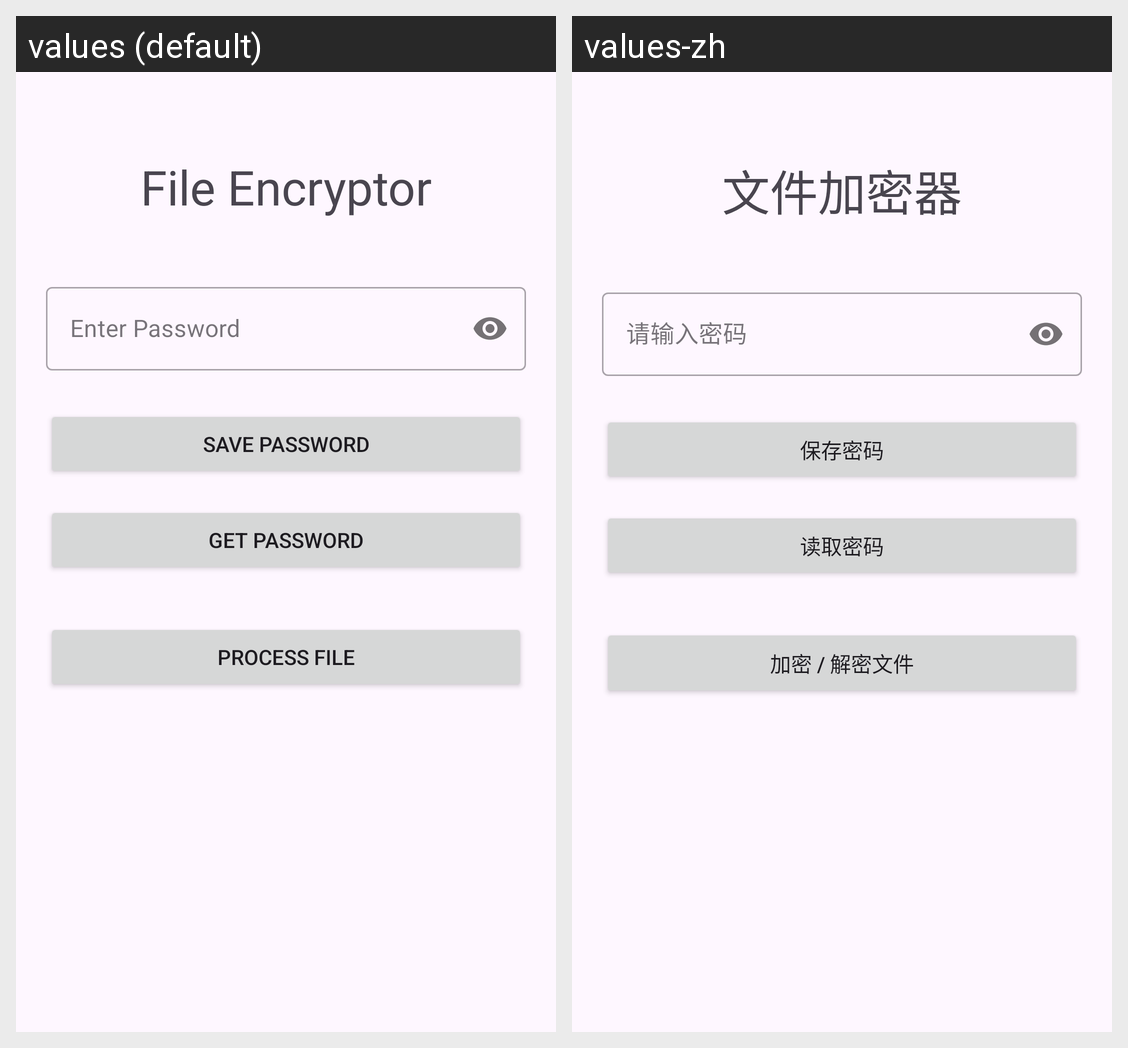

The Android screen above is rendered under two locales of the same app. Produce the string resources it draws, with the default and per-locale values.
Android screen res/layout/activity_main.xml rendered under 2 locales, left to right: values (default), values-zh. Device: Nexus 5 (rendered at 1080×1920; each locale shown at half size, 540×960, under a caption strip naming it); theme Theme.FileEncryptor.
Strings drawn on this screen, with the default value and each locale's value (text and hints the layout hard-codes, and strings that could not be matched under every locale, appear in the picture but are not listed):

app_name
  values: File Encryptor
  values-zh: 文件加密器

password_hint
  values: Enter Password
  values-zh: 请输入密码

save_password
  values: Save Password
  values-zh: 保存密码

get_password
  values: Get Password
  values-zh: 读取密码

process_file
  values: Process File
  values-zh: 加密 / 解密文件
